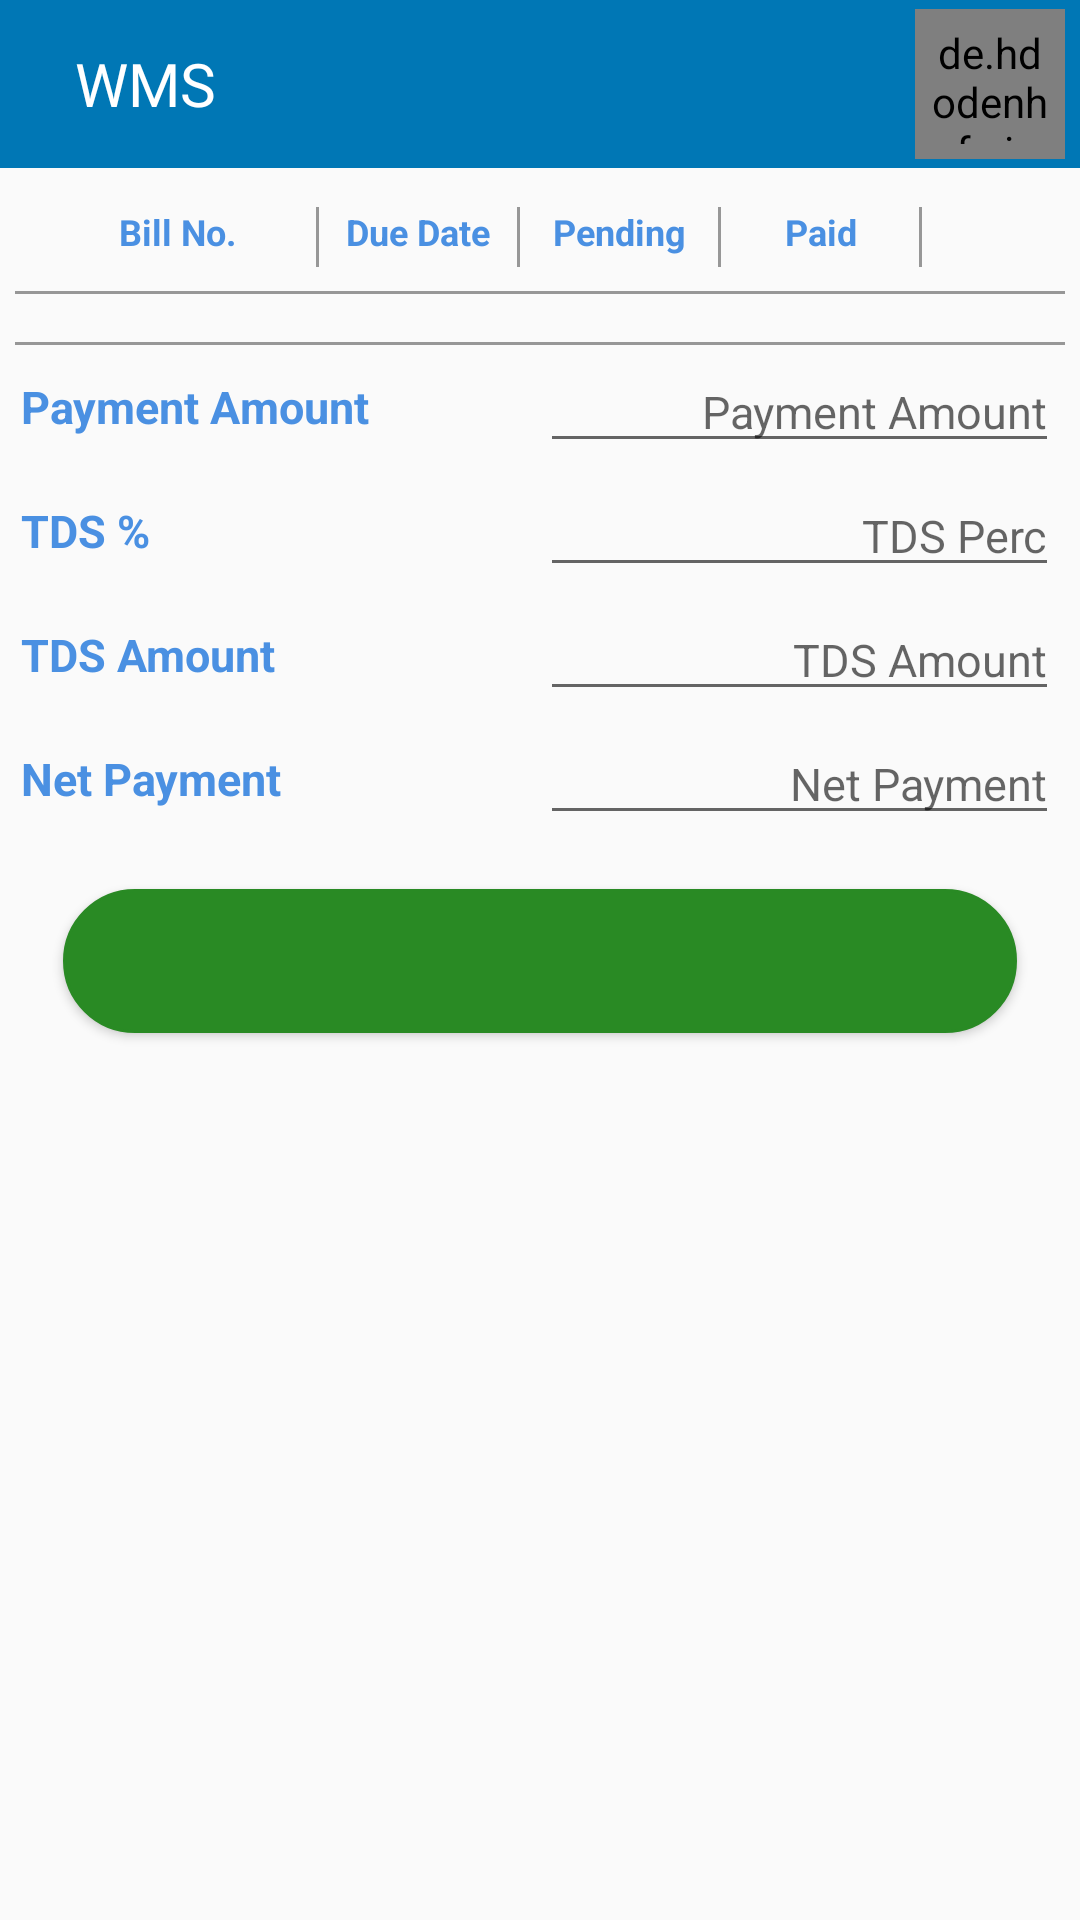

Android layout source for this screen:
<!-- AndroidManifest.xml: application theme AppTheme -->
<!-- res/layout/activity_outstanding_bill.xml -->
<?xml version="1.0" encoding="utf-8"?>
<LinearLayout xmlns:android="http://schemas.android.com/apk/res/android"
    xmlns:app="http://schemas.android.com/apk/res-auto"
    xmlns:tools="http://schemas.android.com/tools"
    android:layout_width="match_parent"
    android:layout_height="wrap_content"
    android:orientation="vertical"
    tools:context=".ui.activity.OutstandingBillActivity">

    <include
        layout="@layout/top_navigation_toolbar"
        android:layout_width="match_parent"
        android:layout_height="wrap_content"
        android:layout_gravity="top" />

    <ScrollView
        android:layout_width="match_parent"
        android:layout_height="match_parent">

        <LinearLayout
            android:layout_width="match_parent"
            android:layout_height="wrap_content"
            android:layout_margin="5dp"
            android:orientation="vertical">

            <LinearLayout
                android:layout_width="match_parent"
                android:layout_height="wrap_content"
                android:layout_margin="8dp"
                android:orientation="horizontal"
                android:weightSum="5">

                <TextView
                    android:id="@+id/bill_no"
                    android:layout_width="0dp"
                    android:layout_height="wrap_content"
                    android:layout_weight="1.4"
                    android:gravity="center"
                    android:text="Bill No."
                    android:textColor="@color/lightBlue"
                    android:textSize="12sp"
                    android:textStyle="bold" />

                <View
                    android:layout_width="1dp"
                    android:layout_height="20dp"
                    android:background="#979797" />

                <TextView
                    android:id="@+id/due_date"
                    android:layout_width="0dp"
                    android:layout_height="wrap_content"
                    android:layout_weight="1"
                    android:gravity="center"
                    android:text="Due Date"
                    android:textColor="@color/lightBlue"
                    android:textSize="12sp"
                    android:textStyle="bold" />

                <View
                    android:layout_width="1dp"
                    android:layout_height="20dp"
                    android:background="#979797" />

                <TextView
                    android:id="@+id/pending"
                    android:layout_width="0dp"
                    android:layout_height="wrap_content"
                    android:layout_weight="1"
                    android:gravity="center"
                    android:text="Pending"
                    android:textColor="@color/lightBlue"
                    android:textSize="12sp"
                    android:textStyle="bold" />

                <View
                    android:layout_width="1dp"
                    android:layout_height="20dp"
                    android:background="#979797" />

                <TextView
                    android:id="@+id/paid"
                    android:layout_width="0dp"
                    android:layout_height="wrap_content"
                    android:layout_weight="1"
                    android:gravity="center"
                    android:text="Paid"

                    android:textColor="@color/lightBlue"
                    android:textSize="12sp"
                    android:textStyle="bold" />

                <View
                    android:layout_width="1dp"
                    android:layout_height="20dp"
                    android:background="#979797" />

                <TextView

                    android:layout_width="0dp"
                    android:layout_height="wrap_content"
                    android:layout_weight="1"
                    android:gravity="center"
                    android:textColor="@color/lightBlue"
                    android:textSize="12sp"
                    android:textStyle="bold" />

            </LinearLayout>

            <View
                android:layout_width="match_parent"
                android:layout_height="1dp"
                android:background="#979797" />

            <androidx.recyclerview.widget.RecyclerView
                android:id="@+id/bill_recycler"
                android:layout_width="match_parent"
                android:layout_height="wrap_content"
                android:layout_margin="8dp" />

            <View
                android:layout_width="match_parent"
                android:layout_height="1dp"
                android:background="#979797" />

            <LinearLayout
                android:layout_width="match_parent"
                android:layout_height="wrap_content"
                android:layout_margin="2dp"
                android:layout_marginStart="4dp"
                android:layout_marginEnd="4dp"
                android:weightSum="2">

                <TextView
                    android:layout_width="match_parent"
                    android:layout_height="wrap_content"
                    android:layout_gravity="center"
                    android:layout_weight="1"
                    android:text="Payment Amount"
                    android:textColor="@color/lightBlue"
                    android:textSize="15sp"
                    android:textStyle="bold" />

                    <EditText
                        android:id="@+id/payment_amount"
                        android:layout_width="match_parent"
                        android:layout_height="wrap_content"
                        android:cursorVisible="false"
                        android:focusable="false"
                        android:textAlignment="textEnd"
                        android:textSize="15sp"
                        android:layout_weight="1"
                        android:focusableInTouchMode="false"
                        android:hint="Payment Amount"
                        android:maxLength="50"
                        android:maxLines="1"
                        android:textColor="@color/lightBlue"
                        android:textIsSelectable="false" />

            </LinearLayout>

            <LinearLayout
                android:layout_width="match_parent"
                android:layout_height="wrap_content"
                android:layout_margin="2dp"
                android:layout_marginStart="4dp"
                android:layout_marginEnd="4dp"
                android:weightSum="2">

                <TextView
                    android:layout_width="match_parent"
                    android:layout_height="wrap_content"
                    android:layout_gravity="center"
                    android:layout_weight="1"
                    android:text="TDS %"
                    android:textColor="@color/lightBlue"
                    android:textSize="15sp"
                    android:textStyle="bold" />

                <EditText
                    android:id="@+id/tds_perc"
                    android:layout_width="match_parent"
                    android:layout_height="wrap_content"
                    android:hint="TDS Perc"
                    android:layout_weight="1"
                    android:inputType="numberDecimal"
                    android:maxLength="50"
                    android:maxLines="1"
                    android:textAlignment="textEnd"
                    android:textColor="@color/lightBlue"
                    android:textIsSelectable="false"
                    android:textSize="15sp" />


            </LinearLayout>

            <LinearLayout
                android:layout_width="match_parent"
                android:layout_height="wrap_content"
                android:layout_margin="2dp"
                android:layout_marginStart="4dp"
                android:layout_marginEnd="4dp"
                android:weightSum="2">

                <TextView
                    android:layout_width="match_parent"
                    android:layout_height="wrap_content"
                    android:layout_gravity="center"
                    android:layout_weight="1"
                    android:text="TDS Amount"
                    android:textColor="@color/lightBlue"
                    android:textSize="15sp"
                    android:textStyle="bold" />

                    <EditText
                        android:id="@+id/tds_amount"
                        android:layout_width="match_parent"
                        android:layout_height="wrap_content"
                        android:hint="TDS Amount"
                        android:inputType="numberDecimal"
                        android:maxLength="50"
                        android:maxLines="1"
                        android:layout_weight="1"
                        android:textAlignment="textEnd"
                        android:textColor="@color/lightBlue"
                        android:textIsSelectable="false"
                        android:textSize="15sp" />


            </LinearLayout>

            <LinearLayout
                android:layout_width="match_parent"
                android:layout_height="wrap_content"
                android:layout_margin="2dp"
                android:layout_marginStart="4dp"
                android:layout_marginEnd="4dp"
                android:weightSum="2">

                <TextView
                    android:layout_width="match_parent"
                    android:layout_height="wrap_content"
                    android:layout_gravity="center"
                    android:layout_weight="1"
                    android:text="Net Payment"
                    android:textColor="@color/lightBlue"
                    android:textSize="15sp"
                    android:textStyle="bold" />

                    <EditText
                        android:id="@+id/net_payment"
                        android:layout_width="match_parent"
                        android:layout_height="wrap_content"
                        android:cursorVisible="false"
                        android:focusable="false"
                        android:layout_weight="1"
                        android:focusableInTouchMode="false"
                        android:hint="Net Payment"
                        android:maxLength="50"
                        android:maxLines="1"
                        android:textAlignment="textEnd"
                        android:textColor="@color/lightBlue"
                        android:textIsSelectable="false"
                        android:textSize="15sp" />

            </LinearLayout>

            <Button
                android:id="@+id/pay_button"
                android:layout_width="match_parent"
                android:layout_height="wrap_content"
                android:layout_gravity="center"
                android:layout_margin="16dp"
                android:layout_marginStart="100dp"
                android:layout_marginEnd="100dp"
                android:background="@drawable/stroke_button_primary"
                android:gravity="center"
                android:textColor="@color/white"
                android:textSize="25sp"
                android:textStyle="bold" />

        </LinearLayout>

    </ScrollView>

</LinearLayout>
<!-- res/layout/top_navigation_toolbar.xml (included above) -->
<LinearLayout xmlns:android="http://schemas.android.com/apk/res/android"
    xmlns:app="http://schemas.android.com/apk/res-auto"
    android:layout_width="match_parent"
    android:layout_height="match_parent">

    <androidx.appcompat.widget.Toolbar
        android:id="@+id/my_toolbar"
        android:layout_width="0dp"
        android:layout_height="wrap_content"
        android:layout_weight="10"
        android:background="@color/my_toolbar_color"
        android:theme="@style/ToolBarTheme">

        <ImageView
            android:id="@+id/back_icon"
            android:layout_width="wrap_content"
            android:layout_height="wrap_content"
            android:background="@drawable/backspace_black"
            android:contentDescription="@string/todo"
            android:padding="15dp"
            android:visibility="gone" />

        <TextView
            android:id="@+id/home"
            android:layout_width="wrap_content"
            android:layout_height="wrap_content"
            android:layout_marginStart="25dp"
            android:fontFamily="@font/roboto_medium"
            android:gravity="start"
            android:text="@string/app_name"
            android:textColor="#FFF"
            android:textSize="20sp" />

        <de.hdodenhof.circleimageview.CircleImageView
            android:id="@+id/profile_image"
            android:layout_width="50dp"
            android:layout_height="50dp"
            android:layout_gravity="end"
            android:layout_marginEnd="5dp"
            android:padding="5dp"
            android:src="@drawable/excel_logo"
            app:civ_border_color="#FFF"
            app:civ_border_width="2dp" />

    </androidx.appcompat.widget.Toolbar>

</LinearLayout>
<!-- resources referenced by this layout -->
<resources>
  <color name="lightBlue">#4A90E2</color>
  <color name="my_toolbar_color">#0077B5</color>
  <color name="white">#fff</color>
  <!-- drawable excel_logo: png bitmap (drawable, 19749 bytes) -->
  <!-- drawable stroke_button_primary (drawable-hdpi) -->
  <shape xmlns:android="http://schemas.android.com/apk/res/android" android:shape="rectangle" >
  <corners
      android:radius="32dp"
      />
  <gradient
      android:angle="315"
      android:centerX="35%"
      android:startColor="#298A24"
      android:endColor="#298A24"
      android:type="linear"
      />
  <size
      android:width="150dp"
      android:height="10dp"
      />
  <stroke
      android:width="1dp"
      android:color="#298A24"
      />
  </shape>
  <string name="app_name">WMS</string>
  <string name="todo">TODO</string>
  <style name="ToolBarTheme" parent="Theme.AppCompat.Light.DarkActionBar">
          <item name="colorAccent">#FFFAFA</item>
          <item name="colorControlNormal">#c5c5c5</item>
      </style>
  <style name="AppTheme" parent="Theme.AppCompat.Light.NoActionBar">
          
          <item name="colorPrimary">@color/colorPrimary</item>
          <item name="colorPrimaryDark">@color/colorPrimaryDark</item>
          <item name="colorAccent">@color/colorAccent</item>
      </style>
  <color name="colorPrimary">#0077B5</color>
  <color name="colorPrimaryDark">#00574B</color>
  <color name="colorAccent">#D81B60</color>
</resources>
